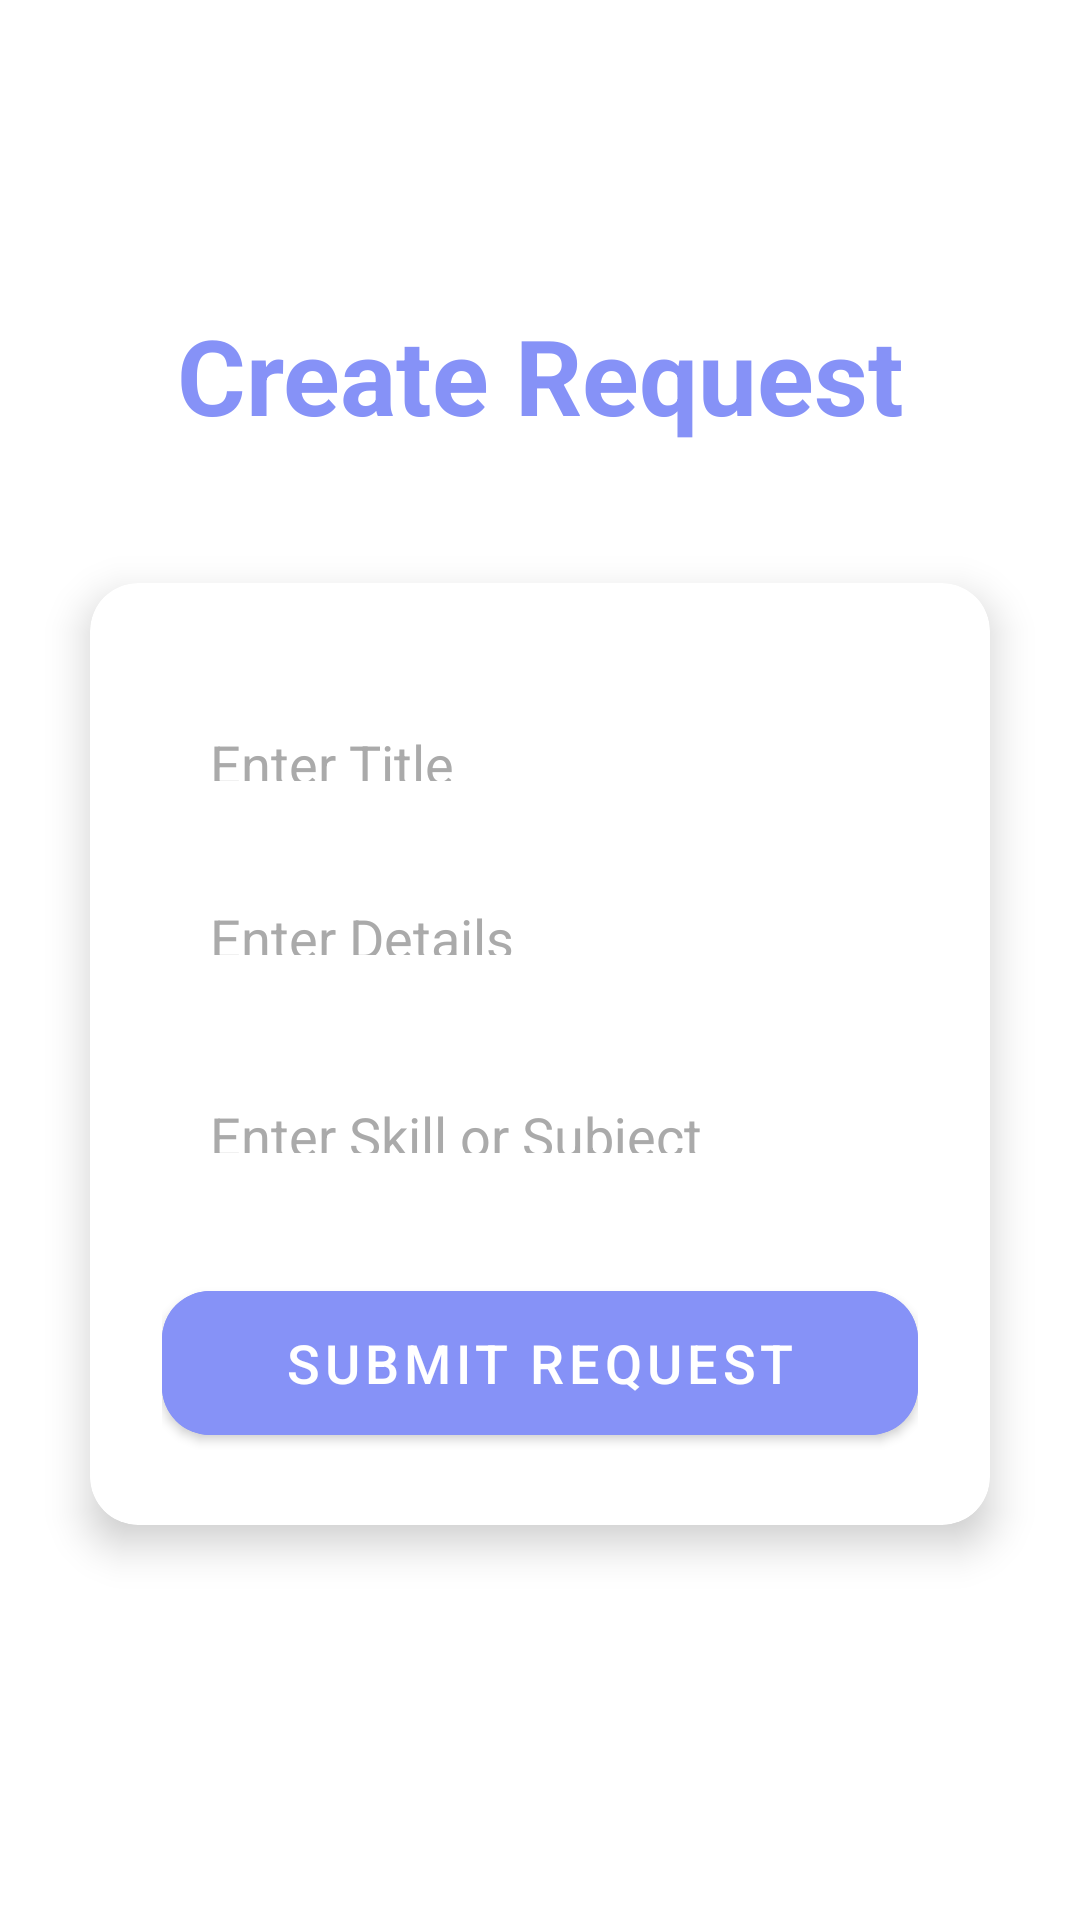

Write the Android layout XML for this screen, with the resource values it uses.
<!-- AndroidManifest.xml: application theme Theme.Campus_Buddy -->
<!-- res/layout/activity_create_request.xml -->
<?xml version="1.0" encoding="utf-8"?>
<LinearLayout
    xmlns:android="http://schemas.android.com/apk/res/android"
    xmlns:app="http://schemas.android.com/apk/res-auto"
    xmlns:tools="http://schemas.android.com/tools"
    android:layout_width="match_parent"
    android:layout_height="match_parent"
    android:orientation="vertical"
    android:gravity="center"
    android:background="@android:color/white"
    tools:context=".CreateRequestActivity">

    <TextView
        android:id="@+id/tv_title"
        android:layout_width="wrap_content"
        android:layout_height="wrap_content"
        android:text="Create Request"
        android:textSize="35sp"
        android:textStyle="bold"
        android:textColor="@color/lavender"
        android:layout_marginBottom="16dp"
        android:gravity="center"/>

    
    <androidx.cardview.widget.CardView
        android:layout_width="match_parent"
        android:layout_height="wrap_content"
        android:layout_margin="30dp"
        app:cardCornerRadius="16dp"
        app:cardElevation="8dp">

        
        <LinearLayout
            android:layout_width="match_parent"
            android:layout_height="wrap_content"
            android:orientation="vertical"
            android:padding="24dp">

            
            <EditText
                android:id="@+id/et_title"
                android:layout_width="match_parent"
                android:layout_height="50dp"
                android:background="@android:color/transparent"
                android:padding="16dp"
                android:hint="Enter Title"
                android:textColorHint="@android:color/darker_gray"
                android:textColor="@android:color/black"
                android:layout_marginTop="8dp"
                android:backgroundTint="@color/lavender"/>

            
            <EditText
                android:id="@+id/et_details"
                android:layout_width="match_parent"
                android:layout_height="50dp"
                android:background="@android:color/transparent"
                android:padding="16dp"
                android:hint="Enter Details"
                android:textColorHint="@android:color/darker_gray"
                android:textColor="@android:color/black"
                android:layout_marginTop="8dp"
                android:backgroundTint="@color/lavender"/>

            
            <EditText
                android:id="@+id/et_skill"
                android:layout_width="match_parent"
                android:layout_height="50dp"
                android:background="@android:color/transparent"
                android:padding="16dp"
                android:hint="Enter Skill or Subject"
                android:textColorHint="@android:color/darker_gray"
                android:textColor="@android:color/black"
                android:layout_marginTop="16dp"/>

            
            <com.google.android.material.button.MaterialButton
                android:id="@+id/btn_submit_request"
                android:layout_width="match_parent"
                android:layout_height="60dp"
                android:text="Submit Request"
                android:textSize="18sp"
                android:backgroundTint="@color/lavender"
                android:textColor="@android:color/white"
                android:layout_marginTop="24dp"
                app:cornerRadius="16dp"/>
        </LinearLayout>
    </androidx.cardview.widget.CardView>
</LinearLayout>
<!-- resources referenced by this layout -->
<resources>
  <color name="lavender">#8692f7</color>
  <style name="Theme.Campus_Buddy" parent="Base.Theme.Campus_Buddy" />
  <style name="Base.Theme.Campus_Buddy" parent="Theme.MaterialComponents.DayNight.NoActionBar">
          
          
      </style>
</resources>
